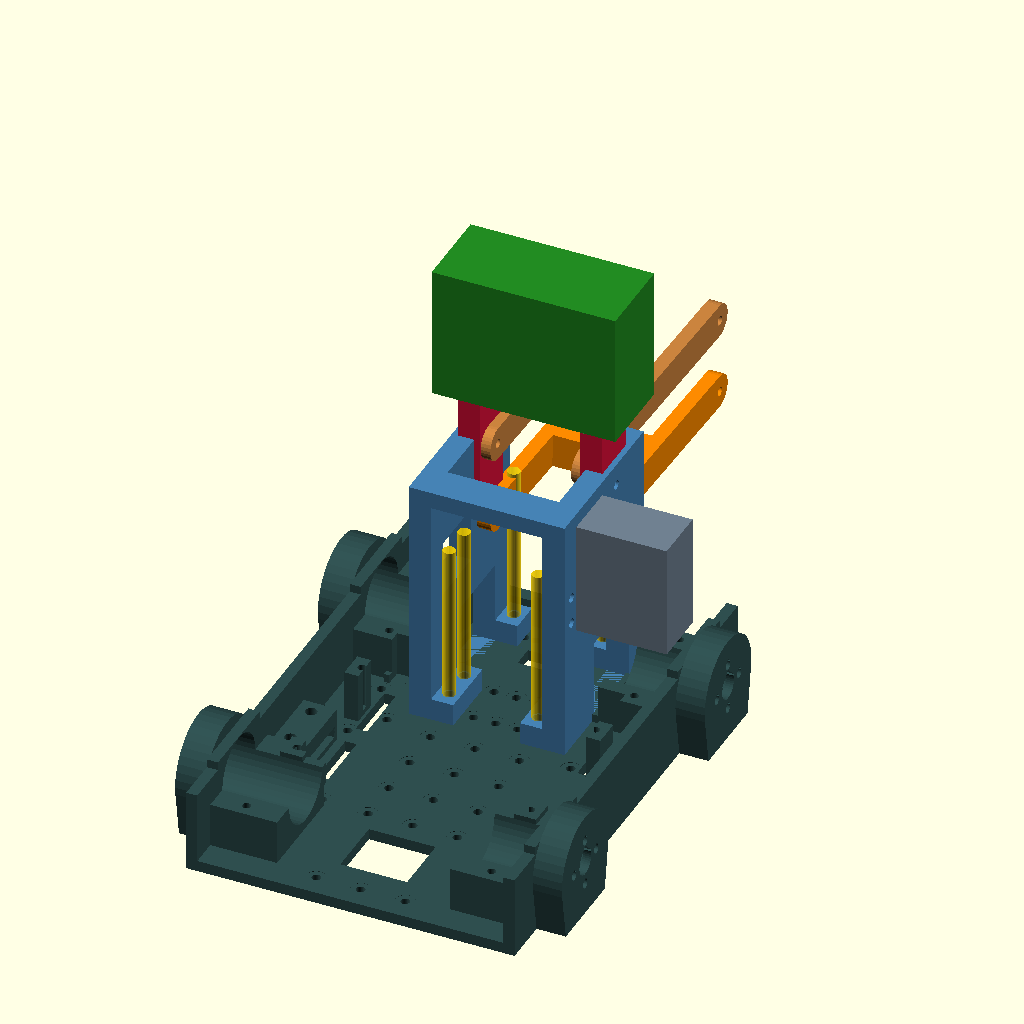
Cell 1: the model at its default parameters.
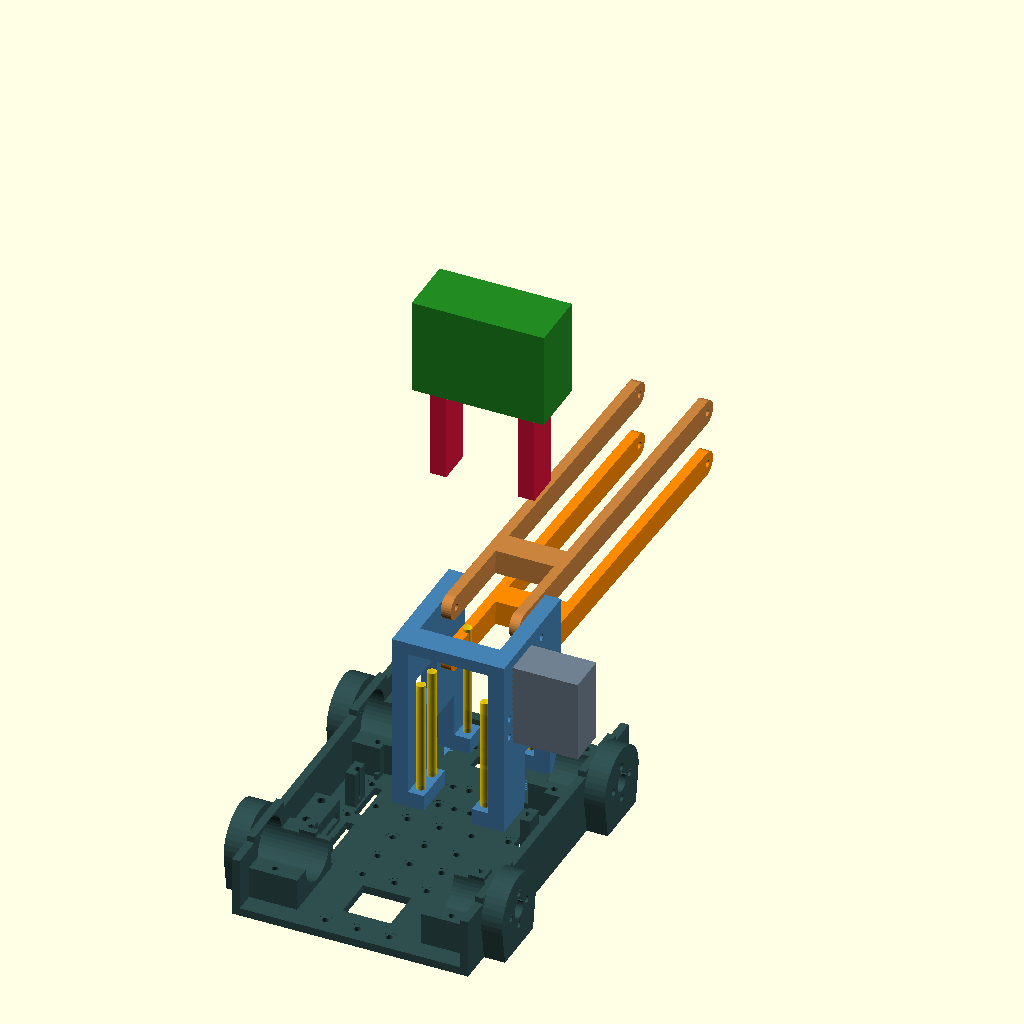
Cell 2 — ARM_L set to 196, the other parameters unchanged.
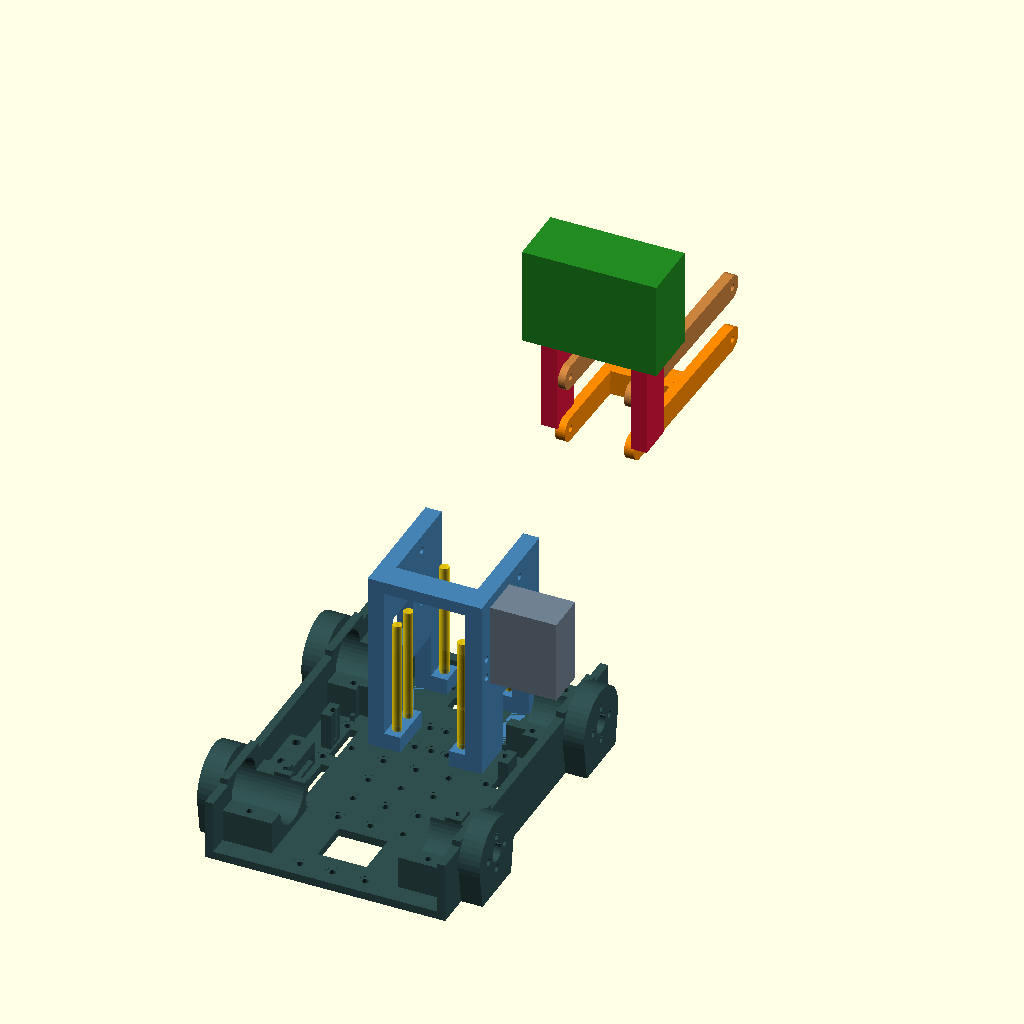
Cell 3 — Y_PIVOT set to 290, the other parameters unchanged.
The same orthographic view direction (rotation 55°, 0°, 25°; colour scheme Cornfield) for every cell, with the view re-fitted per cell, so scale and position can differ between cells.
OpenSCAD source file 3D_Models/_test_full_assembly_check.scad:
// ====================================================================
// ORC-K2 PRO DFM V6.2 - FULL ASSEMBLY & PACKAGING VERIFICATION
// Kiểm tra lắp ghép 100% Khung gầm mới + Tháp nâng cũ (01B & 01C) + Tay gắp
// ====================================================================

$fn = 32;

// CHỌN CHẾ ĐỘ:
// MODE = "stowed"   : Gấp gọn trong hộp 200x200mm
// MODE = "working"  : Hạ cánh tay gắp hoa ngoài sàn
MODE = "stowed";

use <_test_front_redesign.scad>;

// THÔNG SỐ ĐỘNG HỌC TAY NÂNG VÀ ĐẦU GẮP
ARM_L = 98.0;
ARM_ANGLE = (MODE == "stowed") ? 88.0 : -20.0;
WRIST_PITCH = (MODE == "stowed") ? -90.0 : 0.0;
JAW_OPEN = (MODE == "stowed") ? 0.0 : 25.0;

// Cao độ và vị trí khớp xoay tháp nâng
Y_PIVOT = 145.0;
Z_PIVOT_LOWER = 4.0 + 58.0; // 62.0mm so với đáy sàn Z=0
Z_PIVOT_UPPER = 4.0 + 86.0; // 90.0mm (dZ = 28.0mm)

DY_ARM = ARM_L * cos(ARM_ANGLE);
DZ_ARM = ARM_L * sin(ARM_ANGLE);

Y_HEAD = Y_PIVOT + DY_ARM;
Z_HEAD = Z_PIVOT_LOWER + DZ_ARM;

// 1. KHUNG GẦM CHÍNH THIẾT KẾ MỚI (CHASSIS BASE V6.2)
color("DarkSlateGray")
    chassis_base_200x200();

// 2. CẶP THÁP NÂNG CŨ 01B & 01C (ĐÚNG NGUYÊN BẢN SPEC CỦA DỰ ÁN)
module lift_tower_left() {
    difference() {
        union() {
            translate([-28.0, 105.0, 4.0]) cube([8.0, 61.0, 90.0]);
            translate([-20.0, 105.0, 4.0]) cube([8.0, 22.5, 8.0]);
            translate([-20.0, 154.5, 4.0]) cube([8.0, 11.5, 8.0]);
            translate([-20.0, 105.0, 88.0]) cube([20.0, 13.0, 6.0]);
        }
        translate([-30.0, 127.5, 3.5]) cube([60.0, 27.0, 30.5]);
        translate([-29.0, 114.05, 47.9]) cube([10.0, 22.0, 20.2]);
        translate([-30.0, 145.0, 58.0]) rotate([0, 90, 0]) cylinder(d=3.3, h=12.0);
        translate([-30.0, 145.0, 86.0]) rotate([0, 90, 0]) cylinder(d=3.3, h=60.0);
        for (sy = [110.5, 122.0, 160.25]) translate([-16.0, sy, 3.5]) cylinder(d=3.3, h=10.0);
        for (sy = [116.0, 160.25]) translate([-24.0, sy, 3.5]) cylinder(d=3.0, h=14.0);
    }
}

module lift_tower_right() {
    difference() {
        union() {
            translate([20.0, 105.0, 4.0]) cube([8.0, 61.0, 90.0]);
            translate([12.0, 105.0, 4.0]) cube([8.0, 22.5, 8.0]);
            translate([12.0, 154.5, 4.0]) cube([8.0, 11.5, 8.0]);
            translate([0.0, 105.0, 88.0])  cube([20.0, 13.0, 6.0]);
        }
        translate([-30.0, 127.5, 3.5]) cube([60.0, 27.0, 30.5]);
        // Hốc Servo MG996R
        translate([19.0, 114.05, 47.9]) cube([10.0, 41.2, 20.2]);
        for (sy = [134.65 - 24.25, 134.65 + 24.25]) {
            for (sz = [58.0 - 5.0, 58.0 + 5.0]) {
                translate([19.0, sy, sz]) rotate([0, 90, 0]) cylinder(d=3.4, h=10.0);
            }
        }
        translate([-30.0, 145.0, 86.0]) rotate([0, 90, 0]) cylinder(d=3.3, h=60.0);
        for (sy = [110.5, 122.0, 160.25]) translate([16.0, sy, 3.5]) cylinder(d=3.3, h=10.0);
        for (sy = [116.0, 160.25]) translate([24.0, sy, 3.5]) cylinder(d=3.0, h=14.0);
    }
}

color("SteelBlue") {
    lift_tower_left();
    lift_tower_right();
}

// 3. SERVO MG996R S1 BÊN THÁP PHẢI
color("SlateGray")
    translate([20.0, 114.05, 47.9]) cube([40.5, 20.0, 41.0]);

// 4. MÔ PHỎNG 10 TUA-VÍT SIẾT ỐC (SCREWDRIVER ACCESS PATHS)
// Các đường xi-lanh vàng thẳng đứng từ Z=75 xuống tận 10 lỗ ốc M3 để chứng minh 100% không bị cấn!
color("Gold", 0.75) {
    // 4 ốc chân trước (Y = 160.25)
    for (sx = [-24.0, -16.0, 16.0, 24.0]) {
        translate([sx, 160.25, 4.0]) cylinder(d=4.5, h=65.0);
    }
    // 6 ốc chân sau
    for (sx = [-16.0, 16.0]) {
        for (sy = [110.5, 122.0]) {
            translate([sx, sy, 4.0]) cylinder(d=4.5, h=65.0);
        }
    }
    for (sx = [-24.0, 24.0]) {
        translate([sx, 116.0, 4.0]) cylinder(d=4.5, h=65.0);
    }
}

// 5. CÁNH TAY NÂNG CHỮ H DƯỚI (03) & TRÊN (03B)
module arm_h_lower() {
    difference() {
        union() {
            translate([-19.5, 0, -6.0]) cube([5.0, ARM_L, 12.0]);
            translate([ 14.5, 0, -6.0]) cube([5.0, ARM_L, 12.0]);
            translate([-19.5, 0, 0]) rotate([0, 90, 0]) cylinder(d=12.0, h=5.0);
            translate([ 14.5, 0, 0]) rotate([0, 90, 0]) cylinder(d=12.0, h=5.0);
            translate([-19.5, ARM_L, 0]) rotate([0, 90, 0]) cylinder(d=12.0, h=5.0);
            translate([ 14.5, ARM_L, 0]) rotate([0, 90, 0]) cylinder(d=12.0, h=5.0);
            translate([-14.5, 42.0, -6.0]) cube([29.0, 14.0, 12.0]);
        }
        translate([-25.0, 0, 0]) rotate([0, 90, 0]) cylinder(d=3.3, h=50.0);
        translate([-25.0, ARM_L, 0]) rotate([0, 90, 0]) cylinder(d=3.3, h=50.0);
    }
}

color("DarkOrange")
    translate([0, Y_PIVOT, Z_PIVOT_LOWER])
        rotate([ARM_ANGLE - 90.0, 0, 0])
            arm_h_lower();

color("Peru")
    translate([0, Y_PIVOT, Z_PIVOT_UPPER])
        rotate([ARM_ANGLE - 90.0, 0, 0])
            arm_h_lower();

// 6. CỔ TAY S3 & BỆ ĐẦU KẸP
module gripper_assembly_sim() {
    // Khối bệ gá đầu kẹp
    color("ForestGreen") {
        translate([-33.0, 0, -15.0]) cube([66.0, 48.0, 30.0]);
    }
    // 2 Ngàm kẹp hoa
    color("Crimson") {
        translate([-26.0, 40.0, -10.0])
            rotate([0, 0, -JAW_OPEN])
                cube([8.0, 55.0, 18.0]);
        translate([ 18.0, 40.0, -10.0])
            rotate([0, 0, JAW_OPEN])
                cube([8.0, 55.0, 18.0]);
    }
}

translate([0, Y_HEAD, Z_HEAD])
    rotate([WRIST_PITCH, 0, 0])
        gripper_assembly_sim();
Parameter table extracted from the source (name, type, default, range or options):
MODE: string, default "stowed"
ARM_L: number, default 98
Y_PIVOT: number, default 145
